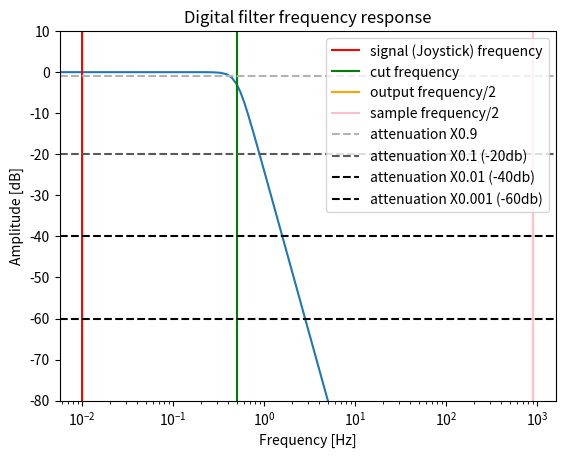
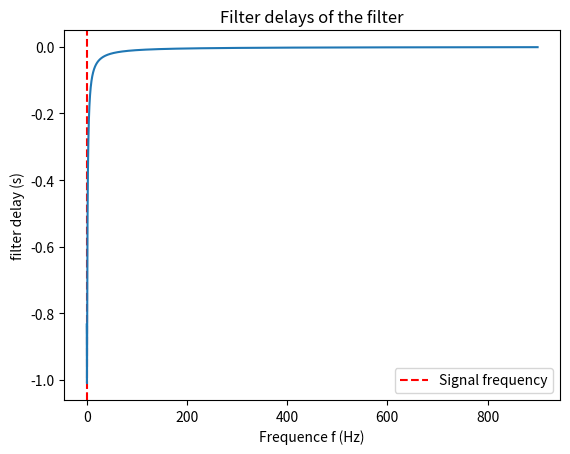
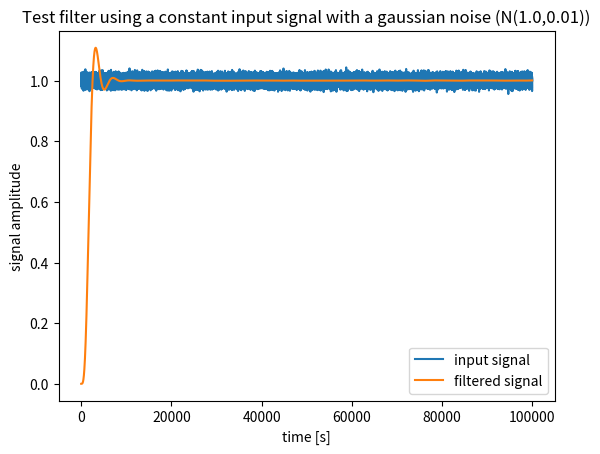
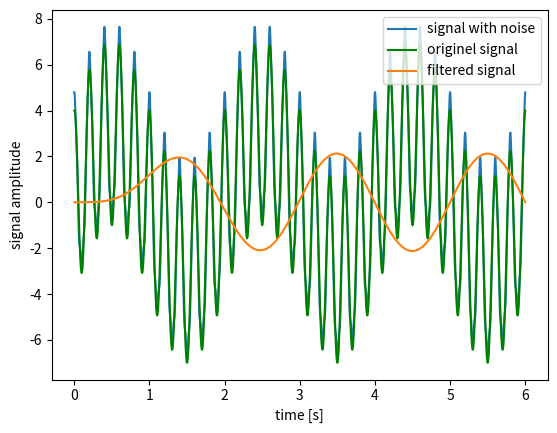

The script that saved these images, in order:
from scipy import signal
import numpy as np
from matplotlib import pyplot as plt
import sys


Hz = 1
kHz = 10**3
MHz = 10**6
s = 1
ms = 10**-3
us = 10**-6
ns = 10**-9
F = 1
uF = 10**-6
nF = 10**-9
pF = 10**-12
Ohms = 1
kOhms = 10**3
MOhms = 10**6


def test_fiter(b_driver, a_driver, f_max, f_sample):
    f_signal_1 = f_max * Hz
    f_signal_2 = f_max*10 * Hz
    f_noise_1 = 20*f_max * Hz
    f_noise_2 = 50*f_max * Hz
    t = np.arange(0, 3/f_signal_1, 1/f_sample)
    x = 3*np.sin(2*np.pi*f_signal_1*t) + 4*np.cos(2*np.pi*f_signal_2*t)
    x_noise = x + .5*np.cos(2*np.pi*f_noise_1*t) + .3*np.cos(2*np.pi*f_noise_2*t)
    y = signal.lfilter(b_driver, a_driver ,x_noise)
    plt.plot(t, x_noise, label='signal with noise')
    plt.plot(t, x, color="green", label='originel signal')
    plt.plot(t, y, label='filtered signal')
    plt.xlabel('time [s]')
    plt.ylabel('signal amplitude')
    plt.legend()
    plt.show()

def check_filter_stability(
    b_driver, a_driver, float_type, max_delay_in_sample_number,
    error_margin = 0.005
):
    # We check filter can be computed without overflow with 32 Bit float.
    mean = 1.0
    deviation = 0.01
    N_sample = 100000
    sig = np.random.normal(mean, deviation, N_sample)
    sig_32 = float_type( sig )
    b_32 = float_type(b_driver)
    a_32 = float_type(a_driver)
    fil_sig = [ float_type(0.0) for i in range(len(a_32)) ]
    for i in range( len(sig) ):
        fil_sig.append(
            sum([ b_32[j] * sig_32[i-j]  for j in range(len(b_32)) ])
            -
            sum([ a_32[j] * fil_sig[-j] for j in range(1, len(a_32)) ])
        )
    plt.figure()
    plt.plot( sig, label="input signal" )
    plt.plot( fil_sig[len(a_32):], label="filtered signal" )
    plt.legend()
    plt.title(f"Test filter using a constant input signal with a gaussian noise (N({mean},{deviation}))")
    plt.xlabel('time [s]')
    plt.ylabel('signal amplitude')
    plt.show()

    mean_filter = np.average( fil_sig[len(a_32)+3*max_delay_in_sample_number:] )
    error_filter = np.abs(mean - mean_filter)

    
    print("Test filter with a constant input signal with a gaussian noise : ")
    print("")
    print("   mean : " + str(mean))
    print("   filtered mean : " + str(mean_filter))
    print("   error : " + str(error_filter))

    if not(error_filter < error_margin):
        print(
            "Be carfull, the filter is not Stable or have a bias due to float approximations !" +
            "You need to reduce the order of the filter or to increase " + 
            "the number of bits of the real type." )
    



def compute_phases(angles):
    last = angles[0]
    res = [angles[0]]
    offset = 0
    for i in range(1, len(angles)):
        angle = angles[i]
        if(abs(angle-last) > 2*np.pi - np.pi/8):
            if angle > last:
                offset -= 1
            else:
                offset += 1
        elif(abs(angle-last) > np.pi - np.pi/8):
            if angle > last:
                offset -= 1/2
            else:
                offset += 1/2
        last = angle
        res.append( angle + 2*np.pi*offset )
    return np.array(res)


resolution = 2**14
print(
"""
################################################################################
# Information
################################################################################
"""
)

max_signal_freq =  0.01* Hz # Useless in our case 

sample_freq =  1800 * Hz
niquist_sample_freq = sample_freq/2

print(f"Signal frequency contain : {max_signal_freq} Hz")
print(f"Sample frequence : {sample_freq/kHz} kHz")

print(
"""
################################################################################
# Digital filter
################################################################################
"""
)
float_type = np.float64
#float_type = np.float32
output_frequency_signal = sample_freq # we send to computer signal at 100 Hz
niquist_output_frequency_signal = output_frequency_signal/2
digital_cut_freq = .5* Hz
assert(digital_cut_freq <= niquist_output_frequency_signal )
# assert(max_signal_freq <= digital_cut_freq)

print(f"float type : {float_type}")
print("")

# Design of a butterworth filter :
# Order of the filter 
order_digital = 4

b_driver, a_driver = signal.butter(
    order_digital, digital_cut_freq, analog=False, output='ba', fs=sample_freq
)

# stop_band_attenuation = 10 # dB
# b_driver, a_driver = float_type(
#    signal.cheby2(
#        order_digital, stop_band_attenuation, .36*Hz, #digital_cut_freq,
#        analog=False, output='ba', fs=sample_freq
#    )
# )


# rp_attenuation = .1 # dB
# b_driver, a_driver = float_type(
#    signal.cheby1(
#        order_digital, rp_attenuation, 1*Hz, #digital_cut_freq,
#        analog=False, output='ba', fs=sample_freq
#    )
# )

# We draw the bode diagram ot the filter
w, h = signal.freqz(b_driver, a_driver, fs=sample_freq, worN = resolution)
plt.figure(0)
# The Bode diagram
plt.plot(w, 20*np.log10(np.abs(h)))
#plt.plot(w,np.abs(h))
plt.title('Digital filter frequency response')

# Some usefull vertical lines
plt.axvline(x=max_signal_freq, color="red", label='signal (Joystick) frequency')
plt.axvline(x=digital_cut_freq, color="green", label='cut frequency')
plt.axvline(x=niquist_output_frequency_signal, color="orange", label='output frequency/2')
plt.axvline(x=niquist_sample_freq, color="pink", label='sample frequency/2')
plt.xscale('log')

# Some usefull horizontal lines
plt.axhline(
    y=20*np.log10(.9), color="0.7", linestyle="dashed",
    label='attenuation X0.9'
)
plt.axhline(
    y=20*np.log10(.1), color="0.35", linestyle="dashed",
    label='attenuation X0.1 (-20db)'
)
plt.axhline(
    y=20*np.log10(.01), color="black", linestyle="dashed",
    label='attenuation X0.01 (-40db)'
)
plt.axhline(
    y=20*np.log10(.001), color="black", linestyle="dashed",
    label='attenuation X0.001 (-60db)'
)
plt.legend()
plt.ylim((-80, 10))

plt.xlabel('Frequency [Hz]')
plt.ylabel('Amplitude [dB]')

plt.figure(1)

#phases = np.angle(h) - 2*np.pi*(np.angle(h)>0)
phases = compute_phases(np.angle(h))
delays = phases[1:]/(2*np.pi*w[1:])
plt.axvline(x=max_signal_freq, color="red", linestyle="dashed", label='Signal frequency')
plt.plot(w[1:], delays) #, linestyle='', marker="." )
plt.xlabel("Frequence f (Hz)")
plt.ylabel("filter delay (s)")
plt.title("Filter delays of the filter")
plt.legend()

delays_for_joystick = delays * (w[1:]<=max_signal_freq)
max_delay_for_joystick = np.max(-delays_for_joystick)
max_delay_for_joystick_in_sample = int(max_delay_for_joystick * sample_freq)
print("")
print(
    "The maximum delay for a filtered signal is : %s seconds = %s samples (%s Hz)"%(
        max_delay_for_joystick, max_delay_for_joystick_in_sample, 1/max_delay_for_joystick
    )
)

b_string = ""
for val in b_driver:
    b_string += repr(val) + ", "

a_string = ""
for val in a_driver:
    a_string += repr(val) + ", "

print("")
print("The filter order is : " + str(order_digital))

print("")
print("The filter coefficients are :")
print("")
print(f"b : [{b_string}]")
print(f"a : [{a_string}]")
print("")
print(
"""
We recall that :

a[0]*y[n] = b[0]*x[n] + b[1]*x[n-1] + ... + b[M]*x[n-M]
                      - a[1]*y[n-1] - ... - a[N]*y[n-N]

where X is the input signal and Y is the filtered signal.
"""
)

if float_type is np.float32 :
    type_string = "float"
elif float_type is np.float64 :
    type_string = "double"
else:
    raise ValueError("float type not supported.")
 
print("The C++ code is :")
'''
print(
f"""
// Chebychev2 filter :
//    Parameter :
//        cut frequency : {digital_cut_freq} Hz,
//        stop band attenuation : {stop_band_attenuation} dB,
//        sample frequency : {sample_freq/kHz} kHz
//    Analisys :
//        Maximal expected delay : {max_delay_for_joystick/ms:.4} ms
const int order = {order_digital};
RII_filter<{type_string}, order> filter{'{'}
    {'{'}{b_string}{'}'}, // b : Numerator
    {'{'}{a_string}{'}'} // a : Denominator
{'}'};
"""
)
'''
print(
f"""
// Butterworth filter :
//    Parameter :
//        cut frequency : {digital_cut_freq} Hz,
//        sample frequency : {sample_freq/kHz} kHz
//    Analisys :
//        Maximal expected delay : {max_delay_for_joystick/ms:.4} ms
const int order = {order_digital};
RII_filter<FLOATING_TYPE, order> filter{'{'}
    {'{'}{b_string}{'}'}, // b : Numerator
    {'{'}{a_string}{'}'} // a : Denominator
{'}'};
"""
)

if (len(sys.argv) > 1 and sys.argv[1] == "y"):
    with open("arduino/src/filter_in_use.h", "w") as f:
        f.write(f"""#define FLOATING_TYPE double \
                \
                \n\n#define SAMPLE_FREQUENCY 1800 \
                \n#define NB_MOTOR_PERIODS_PER_REVOLUTION 400 \
                \n\n#define FILTER_ORDER {order_digital}\
                \n#define FILTER_NUMERATOR """ + "{" + f"{b_string}" + "}" +  
                """\n#define FILTER_DENOMINATOR """ + "{" + f"{a_string}" + "}\n" )
else:

    check_filter_stability(
        b_driver, a_driver, float_type, max_delay_for_joystick_in_sample,
        error_margin = 0.005
    )

    test_fiter(b_driver, a_driver, digital_cut_freq, sample_freq)

    plt.show()
